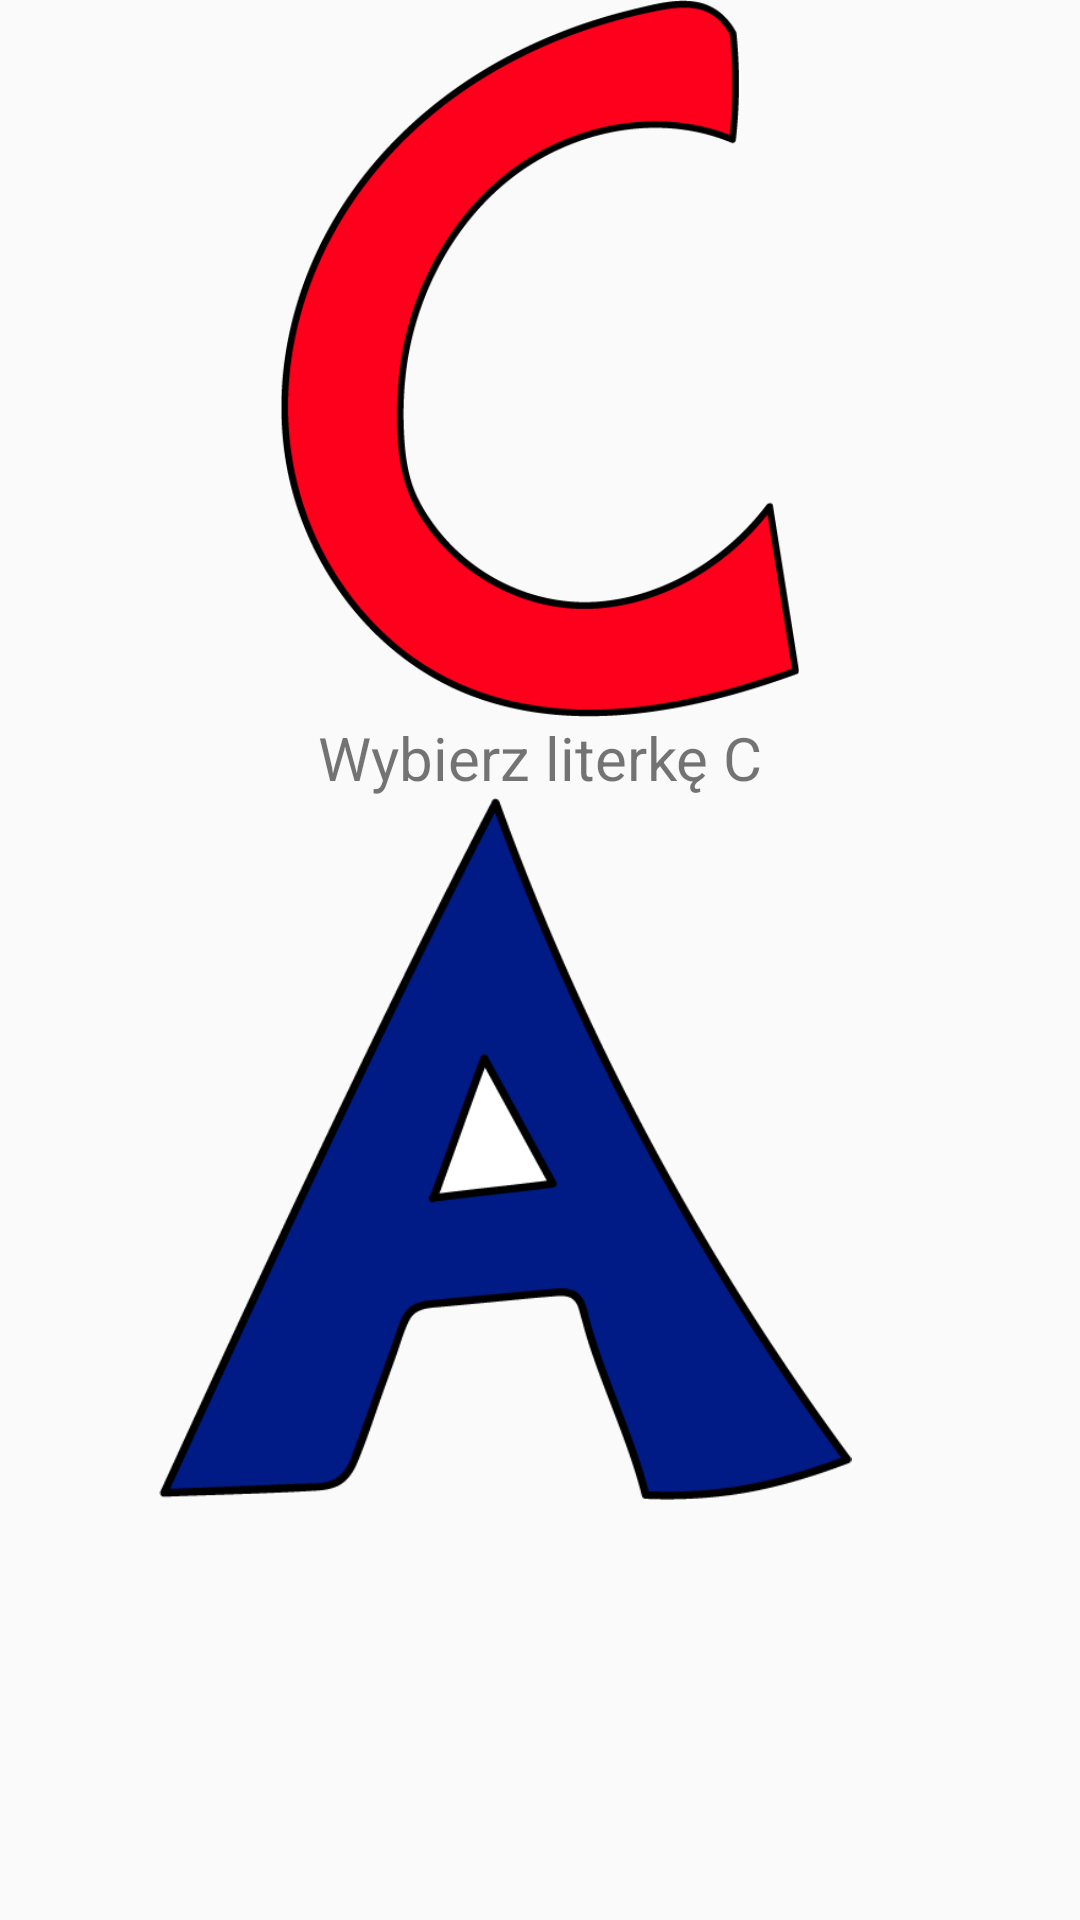

Reconstruct the res/layout file that produces this screen, plus the resources it refers to.
<!-- AndroidManifest.xml: application theme AppTheme -->
<!-- res/layout/activity_c.xml -->
<?xml version="1.0" encoding="utf-8"?>
<LinearLayout xmlns:android="http://schemas.android.com/apk/res/android"
    android:orientation="vertical" android:layout_width="match_parent"
    android:layout_height="match_parent"
    android:weightSum="1">


    <ImageView
        android:layout_width="match_parent"
        android:layout_height="239dp"
        android:id="@+id/imageViewC"
        android:onClick="onButtonOpenThree"
        android:src="@drawable/c"

        />
    <TextView
        android:layout_width="match_parent"
        android:layout_height="wrap_content"
        android:text="Wybierz literkę C"
        android:textSize="20sp"
        android:gravity="center" />
    <ImageView
        android:layout_width="337dp"
        android:layout_height="234dp"
        android:id="@+id/imageViewA"
        android:src="@drawable/a" />

</LinearLayout>
<!-- resources referenced by this layout -->
<resources>
  <!-- drawable a: png bitmap (drawable, 16281 bytes) -->
  <!-- drawable c: png bitmap (drawable, 16838 bytes) -->
  <style name="AppTheme" parent="style/Theme.AppCompat.Light.NoActionBar">
          
          <item name="colorPrimary">@color/colorPrimary</item>
          <item name="colorPrimaryDark">@color/colorPrimaryDark</item>
          <item name="colorAccent">@color/colorAccent</item>
      </style>
  <color name="colorPrimary">#BBDEFB</color>
  <color name="colorPrimaryDark">#2196F3</color>
  <color name="colorAccent">#FF4081</color>
</resources>
